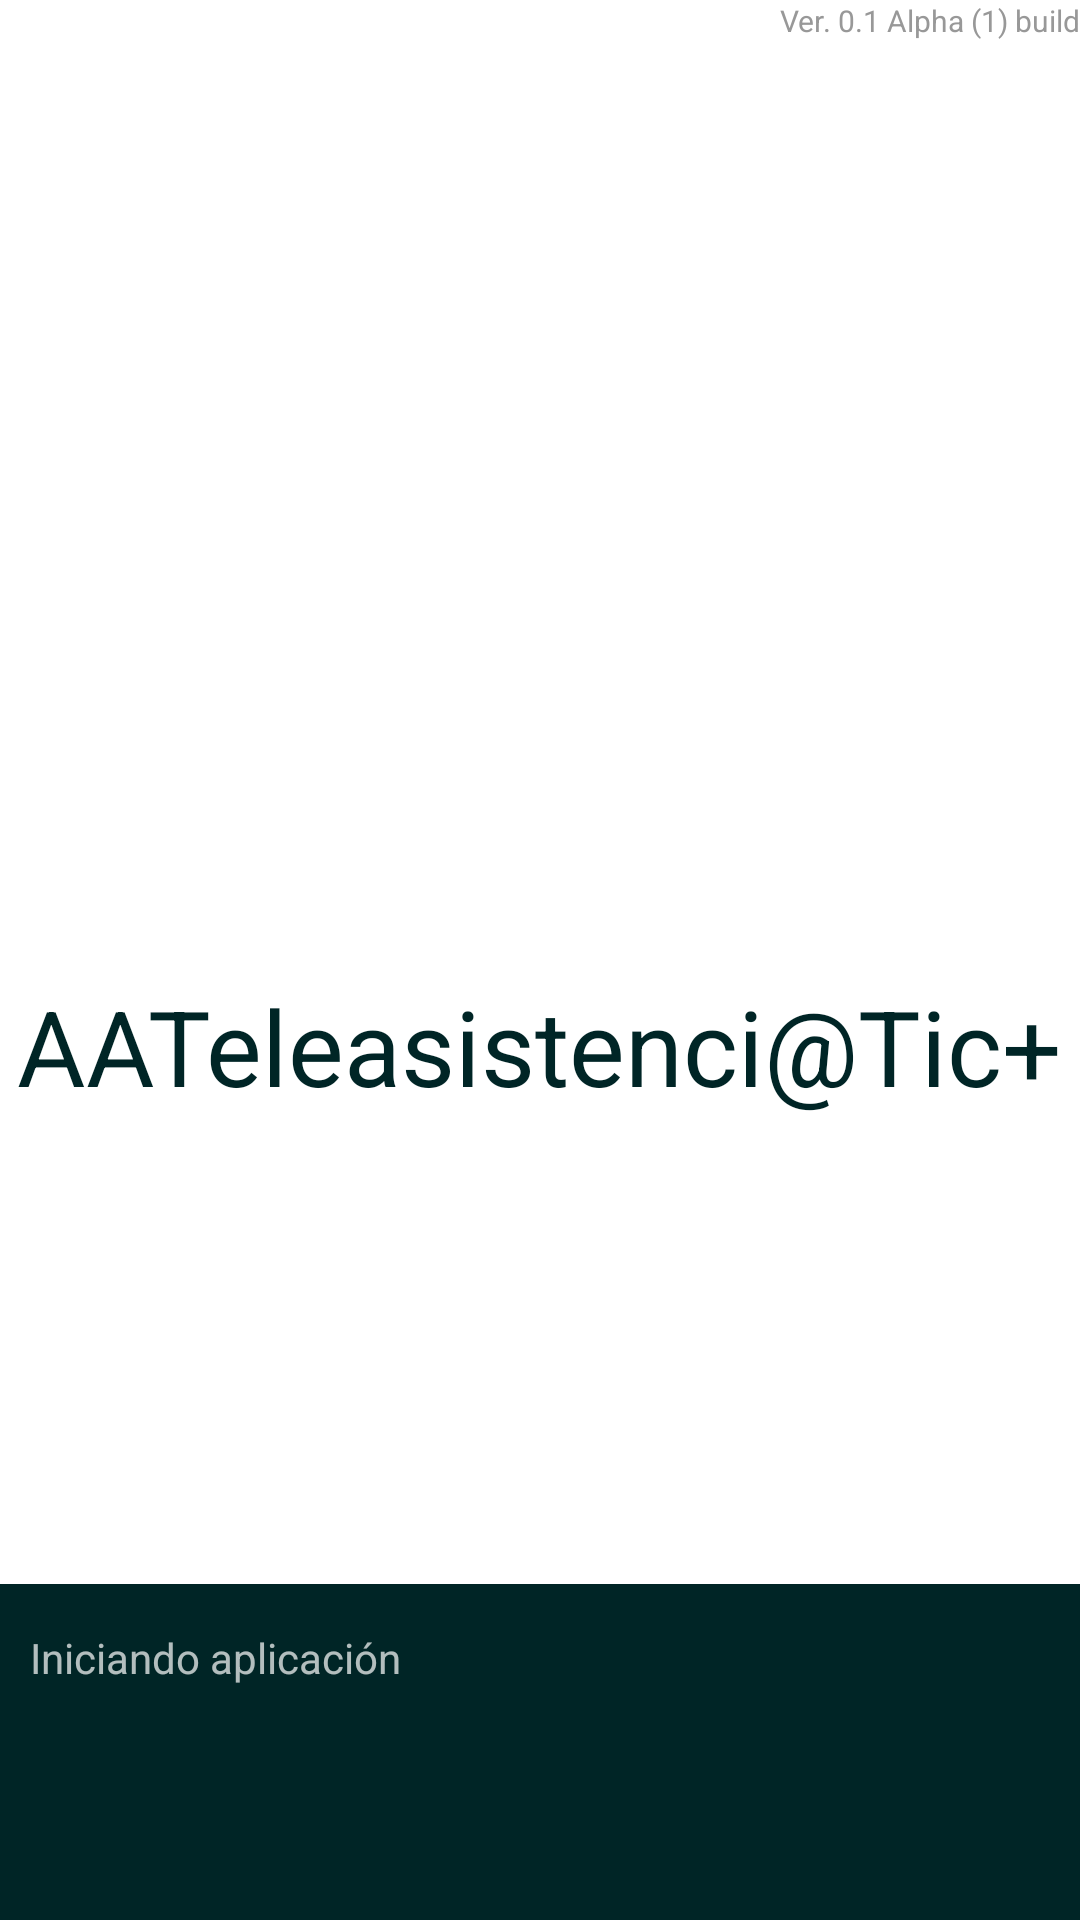

Android layout source for this screen:
<!-- AndroidManifest.xml: application theme AppTheme -->
<!-- res/layout/layout_loadingscreen.xml -->
<?xml version="1.0" encoding="utf-8"?>
<LinearLayout xmlns:android="http://schemas.android.com/apk/res/android"
    android:layout_width="fill_parent"
    android:layout_height="fill_parent"
    android:background="@color/white"
    android:orientation="vertical">

    <TextView
        android:layout_width="wrap_content"
        android:layout_height="wrap_content"
        android:textColor="@color/grey"
        android:textSize="10dp"
        android:text="@string/version_name"
        android:layout_gravity="right"/>

    <ImageView
        android:layout_width="wrap_content"
        android:layout_height="wrap_content"
        android:layout_centerHorizontal="true"
        android:layout_gravity="center"
        android:layout_weight="4"
        android:src="@drawable/loadingscreen_logo_teleasistencia" />

    <TextView
        android:layout_width="wrap_content"
        android:layout_height="wrap_content"
        android:layout_centerHorizontal="true"
        android:layout_gravity="center"
        android:layout_weight="2"
        android:text="@string/app_name"
        android:textColor="@color/azulmagtel"
        android:textSize="35sp" />

    <TextView
        android:id="@+id/text_init_activity"
        android:layout_width="fill_parent"
        android:layout_height="wrap_content"
        android:layout_weight="1"
        android:paddingLeft="10dp"
        android:background="@color/azulmagtel"
        android:paddingTop="15dp"
        android:text="@string/init_splash_screen_iniciando_aplicacion" />

    <ImageView
        android:layout_width="wrap_content"
        android:layout_height="wrap_content"
        android:layout_below="@id/text_init_activity"
        android:layout_weight="0"
        android:src="@drawable/loadingscreen_funmagtel"
        android:layout_gravity="end"
        />

</LinearLayout>
<!-- resources referenced by this layout -->
<resources>
  <item name="azulmagtel" type="color">#FF002526</item>
  <item name="grey" type="color">#ff989898</item>
  <item name="white" type="color">#FFFFFFFF</item>
  <string name="app_name">AATeleasistenci@Tic+</string>
  <string name="init_splash_screen_iniciando_aplicacion">Iniciando aplicación</string>
  <string name="version_name">Ver. 0.1 Alpha (1) build</string>
  <style name="AppTheme" parent="Base.V7.Theme.AppCompat">
          
      </style>
</resources>
